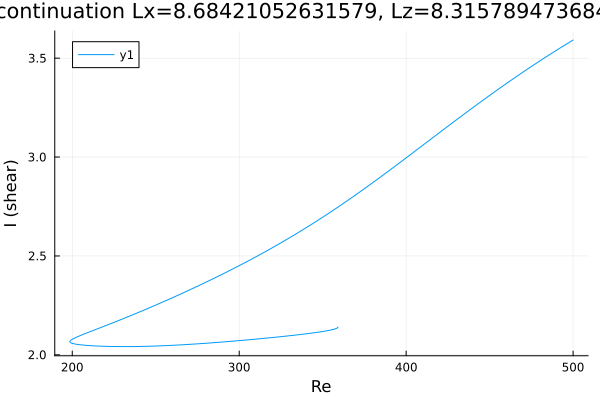

The file beside this chart, header and first rows:
Re, shear
500.0, 3.592
500, 3.592
498.6, 3.584
497.1, 3.577
495.7, 3.57
494.3, 3.562
492.9, 3.555
491.5, 3.548
490.1, 3.54
488.7, 3.533
487.3, 3.525
485.8, 3.518
484.4, 3.51
483, 3.502
481.6, 3.495
480.2, 3.487
478.8, 3.479
477.4, 3.471
475.9, 3.463
474.5, 3.455
473.1, 3.447
471.7, 3.439
470.3, 3.431
468.9, 3.423
467.5, 3.415
466, 3.407
464.6, 3.399
463.2, 3.39
461.8, 3.382
460.4, 3.374
459, 3.366
457.6, 3.357
456.1, 3.349
454.7, 3.34
453.3, 3.332
451.9, 3.323
450.5, 3.315
449.1, 3.306
447.7, 3.297
446.2, 3.289
444.8, 3.28
443.4, 3.271
442, 3.263
440.6, 3.254
439.2, 3.245
437.8, 3.236
436.3, 3.227
434.9, 3.219
433.5, 3.21
432.1, 3.201
430.7, 3.192
429.3, 3.183
427.9, 3.174
426.4, 3.165
425, 3.156
423.6, 3.147
422.2, 3.138
420.8, 3.129
419.4, 3.12
418, 3.111
... 768 more rows
